Run: headless pygame with SDL's dummy video driver; simulated clock (each Clock.tick advances the game by its frame time, no real sleeping); random seed 0; keys injected as events and as key.get_pressed() state; no mouse input; restart key R tapped at the start of phases 3 and 4.
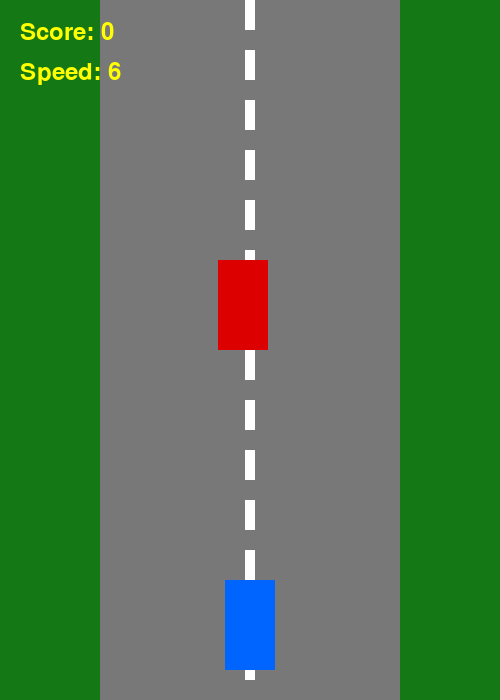
Frame 1 of 4 · flips 1–60 · no input
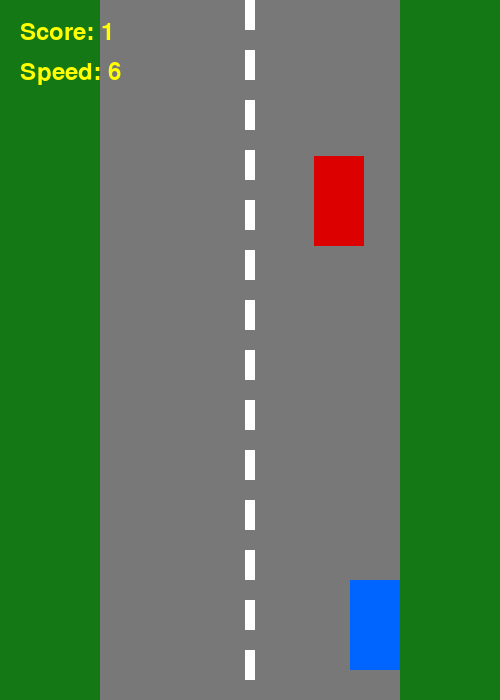
Frame 2 of 4 · flips 61–180 · tapped SPACE, RETURN · held RIGHT (→), D
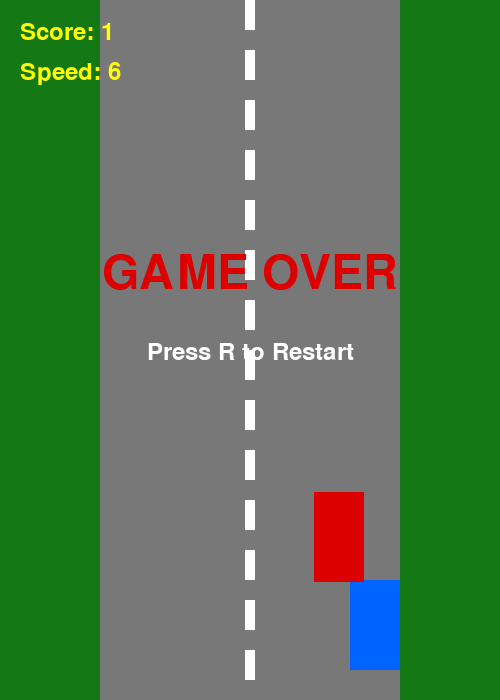
Frame 3 of 4 · flips 181–300 · tapped R · held DOWN (↓), S
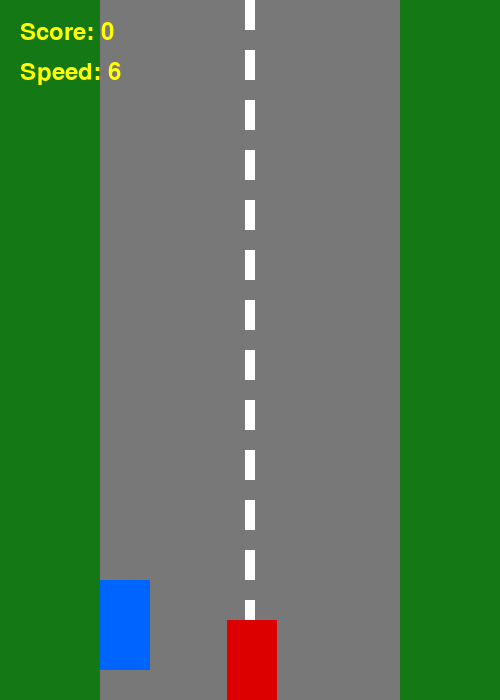
Frame 4 of 4 · flips 301–420 · tapped R · held LEFT (←), A, UP (↑), W

The pygame program that drew these frames:

import pygame
import random
import sys

pygame.init()

# Screen
WIDTH = 500
HEIGHT = 700
screen = pygame.display.set_mode((WIDTH, HEIGHT))
pygame.display.set_caption("Car Dodge Game")

clock = pygame.time.Clock()

# Colors
WHITE = (255,255,255)
BLACK = (0,0,0)
GRAY = (120,120,120)
RED = (220,0,0)
BLUE = (0,100,255)
YELLOW = (255,255,0)

# Road
ROAD_X = 100
ROAD_WIDTH = 300

# Fonts
font = pygame.font.SysFont(None,35)
bigfont = pygame.font.SysFont(None,70)

# Player
player = pygame.Rect(WIDTH//2-25, HEIGHT-120, 50,90)
player_speed = 8

# Enemy
enemy = pygame.Rect(random.randint(ROAD_X+20, ROAD_X+ROAD_WIDTH-70),-100,50,90)

enemy_speed = 6

score = 0
game_over = False

while True:

    for event in pygame.event.get():
        if event.type == pygame.QUIT:
            pygame.quit()
            sys.exit()

        if event.type == pygame.KEYDOWN:
            if event.key == pygame.K_r and game_over:
                player.x = WIDTH//2-25
                enemy.x = random.randint(ROAD_X+20, ROAD_X+ROAD_WIDTH-70)
                enemy.y = -100
                enemy_speed = 6
                score = 0
                game_over = False

    keys = pygame.key.get_pressed()

    if not game_over:

        if keys[pygame.K_LEFT]:
            player.x -= player_speed

        if keys[pygame.K_RIGHT]:
            player.x += player_speed

        if player.left < ROAD_X:
            player.left = ROAD_X

        if player.right > ROAD_X+ROAD_WIDTH:
            player.right = ROAD_X+ROAD_WIDTH

        enemy.y += enemy_speed

        if enemy.y > HEIGHT:
            enemy.y = -120
            enemy.x = random.randint(ROAD_X+20, ROAD_X+ROAD_WIDTH-70)
            score += 1

            if score % 5 == 0:
                enemy_speed += 1

        if player.colliderect(enemy):
            game_over = True

    # Draw
    screen.fill((20,120,20))

    pygame.draw.rect(screen,GRAY,(ROAD_X,0,ROAD_WIDTH,HEIGHT))

    # Lane lines
    for y in range(0,HEIGHT,50):
        pygame.draw.rect(screen,WHITE,(WIDTH//2-5,y,10,30))

    # Cars
    pygame.draw.rect(screen,BLUE,player)
    pygame.draw.rect(screen,RED,enemy)

    score_text = font.render(f"Score: {score}",True,YELLOW)
    speed_text = font.render(f"Speed: {enemy_speed}",True,YELLOW)

    screen.blit(score_text,(20,20))
    screen.blit(speed_text,(20,60))

    if game_over:
        text = bigfont.render("GAME OVER",True,RED)
        restart = font.render("Press R to Restart",True,WHITE)

        screen.blit(text,(WIDTH//2-text.get_width()//2,250))
        screen.blit(restart,(WIDTH//2-restart.get_width()//2,340))

    pygame.display.update()
    clock.tick(60)
